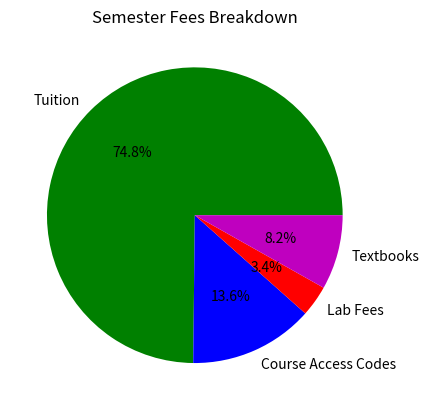

Write Python code to recreate this figure.
# Pie Chart of Semester Fees
import matplotlib.pyplot as plt

# Function
def main():
   # List of fees
   fees = [1100, 200, 50, 120]
   # Slice labels
   slice_labels = ['Tuition', 'Course Access Codes', 'Lab Fees', 'Textbooks']
   # Pie Chart
   plt.pie(fees, labels = slice_labels, colors=('g', 'b', 'r', 'm'), autopct = '%1.1f%%')
   # Title
   plt.title('Semester Fees Breakdown')
   # Show chart
   plt.show()

# Call Function
main()
